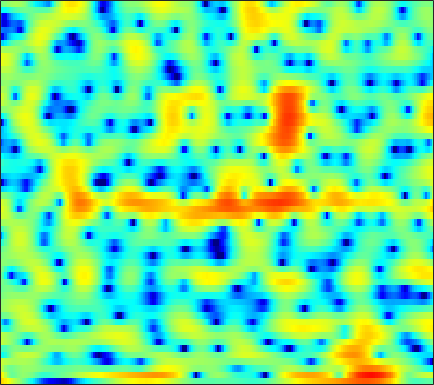

Values plotted in this chart, from the file beside it:
7.0179, 6.4635, 5.708, 4.9362, 4.3431, 3.5344, 2.713, 2.0796, 1.2058, 0.28938, -0.68119, -1.4496, -2.543, -3.7301, -4.693, -6.0849, -7.5993, -8.8155, -10.504, -12.184, -13.661, -14.521, -15.287, -15.773
6.076, 4.551, 2.452, 0.5209, -0.5432, -1.137, -0.9143, -0.5022, 0.05446, 0.4596, 0.6519, 0.6482, 0.4621, 0.0777, -0.3129, -0.9557, -1.684, -2.228, -2.852, -3.246, -3.334, -3.228, -2.935, -2.556
2.873, 1.748, 0.4625, -0.3956, -0.6916, -0.672, -0.3681, -0.07191, 0.3131, 0.6202, 0.8272, 0.9051, 0.9201, 0.8497, 0.7514, 0.5693, 0.34, 0.1389, -0.1398, -0.4124, -0.6632, -0.8306, -1.022, -1.174
3.234, 2.714, 2.181, 1.827, 1.667, 1.574, 1.576, 1.611, 1.681, 1.74, 1.754, 1.717, 1.599, 1.389, 1.175, 0.8183, 0.3553, -0.06927, -0.7488, -1.567, -2.528, -3.341, -4.536, -5.796
-4.435, -4.896, -3.82, -2.155, -1.02, 0.2116, 1.131, 1.665, 2.196, 2.573, 2.809, 2.91, 2.947, 2.874, 2.754, 2.514, 2.162, 1.811, 1.203, 0.3984, -0.638, -1.597, -3.147, -5.026
-2.284, -2.554, -2.186, -1.457, -0.9253, -0.365, -0.05507, 0.02189, -0.04696, -0.2195, -0.4165, -0.5298, -0.5713, -0.4644, -0.296, 0.01472, 0.3542, 0.5811, 0.8048, 0.9074, 0.9013, 0.8362, 0.6969, 0.5292
2.844, 2.428, 1.923, 1.436, 1.041, 0.4183, -0.3787, -1.174, -2.632, -4.73, -7.864, -11.36, -17.12, -13.03, -8.936, -5.337, -2.98, -1.712, -0.4571, 0.4104, 0.9909, 1.285, 1.527, 1.631
2.478, 2.096, 1.64, 1.238, 0.9563, 0.5818, 0.1845, -0.1607, -0.7394, -1.469, -2.272, -2.742, -3.012, -2.721, -2.179, -1.249, -0.3271, 0.2558, 0.8544, 1.232, 1.395, 1.376, 1.174, 0.7893
-2.411, -3.441, -4.224, -3.904, -3.125, -1.857, -0.7051, 0.03481, 0.8239, 1.413, 1.822, 2.048, 2.285, 2.482, 2.587, 2.675, 2.699, 2.662, 2.506, 2.191, 1.692, 1.179, 0.298, -0.8589
-5.862, -8.034, -10.26, -8.669, -6.17, -3.184, -0.9822, 0.2394, 1.456, 2.346, 2.972, 3.283, 3.522, 3.587, 3.527, 3.302, 2.929, 2.558, 1.939, 1.191, 0.3342, -0.3712, -1.378, -2.465
-0.868, -0.8111, -0.6087, -0.2145, 0.194, 0.8301, 1.53, 2.031, 2.587, 2.986, 3.232, 3.301, 3.227, 2.97, 2.657, 2.063, 1.235, 0.4576, -0.792, -2.256, -3.877, -5.105, -6.514, -7.337
0.8133, 1.074, 1.403, 1.749, 2.008, 2.317, 2.573, 2.743, 2.936, 3.032, 3.011, 2.918, 2.665, 2.227, 1.781, 0.9936, -0.06006, -1.056, -2.731, -4.947, -7.995, -11.21, -18, -21.64
0.6309, 0.9017, 1.227, 1.494, 1.678, 1.896, 2.056, 2.132, 2.188, 2.201, 2.144, 2.054, 1.869, 1.581, 1.279, 0.7597, 0.107, -0.4825, -1.408, -2.472, -3.566, -4.331, -5.125, -5.491
-0.4451, -0.09477, 0.2668, 0.5105, 0.6096, 0.705, 0.7676, 0.7803, 0.7561, 0.7408, 0.7566, 0.7779, 0.831, 0.8956, 0.9253, 0.9145, 0.8259, 0.6982, 0.4495, 0.1307, -0.2401, -0.5388, -0.9397, -1.294
-1.009, -0.6209, -0.3484, -0.2837, -0.373, -0.6453, -1.017, -1.31, -1.722, -2.046, -2.096, -1.89, -1.302, -0.4554, 0.2216, 1.061, 1.723, 2.088, 2.396, 2.504, 2.393, 2.194, 1.77, 1.18
-0.3127, -0.5882, -1.254, -2.078, -2.663, -3.449, -4.298, -5.066, -6.558, -9.291, -13.93, -14.64, -8.444, -3.809, -1.412, 0.909, 2.516, 3.367, 4.105, 4.447, 4.459, 4.268, 3.756, 2.92
-0.806, -2.235, -4.992, -9.274, -13.64, -15.41, -10.87, -8.75, -7.297, -6.766, -6.351, -5.591, -3.839, -1.632, -0.07742, 1.624, 2.887, 3.565, 4.114, 4.295, 4.171, 3.873, 3.243, 2.39
0.09859, -0.901, -2.517, -4.295, -5.223, -5.6, -4.888, -3.888, -2.669, -1.583, -0.6529, 0.01186, 0.8952, 1.696, 2.248, 2.867, 3.299, 3.463, 3.461, 3.193, 2.643, 2.017, 0.9166, -0.4606
0.5688, 0.3954, 0.1872, -0.04108, -0.1438, -0.0758, 0.1126, 0.3215, 0.7141, 1.139, 1.546, 1.809, 2.117, 2.356, 2.459, 2.495, 2.396, 2.213, 1.822, 1.233, 0.3881, -0.4225, -1.834, -3.779
-0.1969, 0.06574, 0.3935, 0.716, 0.9032, 1.169, 1.449, 1.615, 1.821, 1.967, 2.056, 2.071, 1.99, 1.823, 1.63, 1.274, 0.8204, 0.4366, -0.1362, -0.769, -1.443, -1.962, -2.716, -3.514
-1.332, -0.7983, -0.1097, 0.5792, 1.073, 1.599, 2.033, 2.295, 2.505, 2.57, 2.48, 2.321, 1.95, 1.4, 0.8833, 0.06229, -0.8861, -1.635, -2.606, -3.395, -3.851, -3.973, -3.852, -3.514
-4.332, -3.079, -1.422, -0.02503, 0.9045, 1.905, 2.593, 2.974, 3.265, 3.334, 3.159, 2.866, 2.279, 1.395, 0.5265, -0.947, -2.871, -4.703, -7.713, -11.09, -12.18, -10.45, -7.476, -5.073
-9.699, -6.094, -2.903, -0.6418, 0.5383, 1.748, 2.596, 2.999, 3.302, 3.354, 3.163, 2.837, 2.202, 1.29, 0.3999, -1.093, -3.001, -4.718, -7.397, -10.04, -10.78, -9.62, -7.187, -4.948
-2.866, -1.977, -0.7862, 0.2765, 0.9775, 1.649, 2.153, 2.393, 2.55, 2.515, 2.321, 2.072, 1.535, 0.8367, 0.1797, -0.8506, -2.011, -2.948, -4.166, -5.132, -5.71, -5.777, -5.367, -4.497
1.143, 1.31, 1.59, 1.702, 1.796, 1.839, 1.752, 1.694, 1.598, 1.467, 1.317, 1.203, 0.9215, 0.5199, 0.1021, -0.6525, -1.632, -2.557, -4.012, -5.798, -7.796, -9.133, -9.848, -8.418
3.264, 3.111, 2.817, 2.329, 1.789, 1.031, 0.1037, -0.5239, -1.145, -1.248, -0.9992, -0.6884, -0.1819, 0.09158, 0.1287, -0.09255, -0.7033, -1.398, -2.823, -4.91, -7.94, -11.03, -13.78, -10.44
3.949, 3.658, 2.865, 1.863, 0.7194, -1.332, -4.154, -7.278, -12.72, -12.01, -7.035, -4.486, -2.201, -0.7045, 0.02634, 0.6039, 0.7762, 0.6667, 0.2482, -0.3922, -1.2, -1.687, -2.178, -2.263
3.417, 3.073, 2.338, 1.28, 0.3564, -1.371, -3.249, -4.862, -6.617, -6.56, -5.249, -3.856, -2.234, -0.8628, 0.006175, 0.9067, 1.581, 1.888, 2.153, 2.168, 1.994, 1.682, 1.032, 0.01918
0.2519, -0.09418, -0.4181, -1.036, -1.377, -2.217, -2.996, -3.629, -4.396, -4.92, -5.083, -4.982, -4.333, -3.342, -2.445, -1.209, -0.07487, 0.6671, 1.49, 2.038, 2.375, 2.405, 2.248, 1.725
-7.127, -7.12, -6.386, -5.792, -5.57, -5.486, -6.019, -6.632, -7.821, -9.818, -12.21, -14.29, -14.58, -11.37, -8.866, -6.044, -3.857, -2.499, -1.061, 0.08143, 0.9779, 1.527, 2.114, 2.555
-26.55, -16.5, -11.82, -9.133, -8.212, -7.494, -7.546, -7.958, -9.051, -10.8, -13.12, -14.92, -15.31, -12.84, -10.69, -8.213, -6.185, -4.913, -3.434, -2.048, -0.8036, 0.1057, 1.198, 2.223
-8.047, -8.13, -7.46, -6.962, -6.504, -6.331, -6.232, -6.395, -6.796, -7.276, -7.846, -8.119, -8.387, -8.338, -8.19, -7.897, -7.553, -7.163, -6.338, -5.029, -3.334, -1.984, -0.2529, 1.318
-3.646, -3.96, -4.153, -4.351, -4.339, -4.455, -4.515, -4.595, -4.743, -4.912, -5.21, -5.429, -5.86, -6.504, -7.203, -8.622, -11.05, -13.86, -17.35, -12.72, -7.474, -4.581, -1.657, 0.5874
-2.927, -3.234, -3.771, -4.041, -4.304, -4.387, -4.504, -4.472, -4.34, -4.213, -4.059, -4.027, -4.091, -4.425, -4.896, -5.829, -7.096, -8.008, -8.475, -7.018, -4.525, -2.699, -0.5527, 1.182
-5.005, -5.364, -5.871, -6.333, -6.829, -7.308, -7.489, -7.265, -6.47, -5.335, -4.146, -3.392, -2.587, -2.005, -1.71, -1.47, -1.287, -1.154, -0.807, -0.2865, 0.42, 0.9736, 1.729, 2.369
-9.741, -9.35, -8.821, -9.546, -10.47, -13.64, -19, -19.62, -12.4, -7.542, -4.477, -2.707, -0.9938, 0.2757, 0.9961, 1.71, 2.208, 2.476, 2.765, 2.955, 3.05, 3.066, 2.969, 2.746
-12.54, -10.4, -9.088, -8.606, -8.578, -9.22, -9.434, -8.825, -6.761, -4.267, -1.934, -0.5395, 1.047, 2.205, 2.865, 3.504, 3.893, 4.066, 4.096, 3.959, 3.627, 3.263, 2.553, 1.586
-7.856, -7.445, -6.744, -5.799, -5.309, -4.372, -3.498, -2.722, -1.589, -0.3717, 0.7804, 1.56, 2.44, 3.103, 3.45, 3.716, 3.777, 3.684, 3.389, 2.914, 2.285, 1.677, 0.7315, -0.4731
-8.012, -7.603, -6.222, -4.802, -3.66, -2.268, -0.9973, -0.1423, 0.906, 1.787, 2.515, 2.981, 3.383, 3.605, 3.619, 3.439, 3.034, 2.571, 1.835, 0.9433, -0.01706, -0.7411, -1.696, -2.618
-20.77, -13.51, -8.021, -4.611, -2.627, -0.7441, 0.7896, 1.702, 2.698, 3.425, 3.949, 4.199, 4.301, 4.155, 3.856, 3.203, 2.224, 1.267, -0.2774, -2.071, -3.976, -5.18, -6.271, -6.553
-5.715, -5.085, -3.378, -1.593, -0.4791, 0.9012, 2, 2.696, 3.438, 4.013, 4.379, 4.475, 4.428, 4.066, 3.583, 2.613, 1.211, -0.1666, -2.657, -6.064, -11.22, -17.98, -23.37, -14.49
0.3012, 0.2649, 0.4584, 0.7086, 0.9868, 1.395, 1.82, 2.174, 2.663, 3.136, 3.49, 3.659, 3.683, 3.432, 3.037, 2.189, 0.9355, -0.2861, -2.283, -4.739, -7.424, -9.185, -10.67, -10.91
2.635, 2.319, 1.723, 1.064, 0.5902, -0.09338, -0.4113, -0.3126, 0.3281, 1.249, 2.201, 2.804, 3.301, 3.482, 3.378, 2.915, 2.082, 1.235, -0.1662, -1.827, -3.67, -5.151, -7.029, -8.805
3.425, 2.925, 1.867, 0.2985, -1.442, -4.986, -10.52, -11.85, -5.968, -1.759, 0.9019, 2.226, 3.418, 4.056, 4.231, 4.118, 3.647, 3.054, 1.952, 0.4782, -1.388, -3.114, -6.106, -10.27
1.919, 1.738, 1.193, 0.1561, -0.9886, -2.76, -4.242, -4.389, -3.02, -1.065, 0.6384, 1.671, 2.668, 3.273, 3.507, 3.548, 3.295, 2.91, 2.155, 1.104, -0.2607, -1.482, -3.4, -5.517
0.1477, 0.5093, 0.6642, 0.5175, 0.2753, -0.02982, -0.2781, -0.315, -0.1522, 0.2093, 0.6613, 0.9985, 1.388, 1.686, 1.832, 1.899, 1.801, 1.633, 1.256, 0.7352, 0.06417, -0.5211, -1.32, -2.092
0.5329, 0.9054, 1.121, 1.15, 1.1, 0.9004, 0.6467, 0.4513, 0.2046, 0.01417, -0.1007, -0.1565, -0.1316, -0.01247, 0.1118, 0.2944, 0.4503, 0.5219, 0.5259, 0.4152, 0.2058, -0.004286, -0.3421, -0.6953
2.418, 2.457, 2.412, 2.227, 1.999, 1.545, 0.9801, 0.4572, -0.3444, -1.238, -2.121, -2.644, -2.984, -2.814, -2.402, -1.662, -0.9071, -0.4382, 0.03361, 0.2955, 0.379, 0.3459, 0.1836, -0.06122
4.232, 4.01, 3.697, 3.286, 2.882, 2.198, 1.312, 0.44, -1.045, -3.075, -5.989, -8.877, -12.28, -10.02, -7.007, -3.993, -1.955, -0.9063, 0.02869, 0.5281, 0.6749, 0.6052, 0.3154, -0.1246
4.513, 4.161, 3.752, 3.342, 2.949, 2.408, 1.669, 0.9471, -0.2797, -1.952, -4.155, -5.983, -7.588, -6.478, -4.63, -2.317, -0.6321, 0.2541, 0.9639, 1.198, 0.9759, 0.5294, -0.373, -1.573
1.851, 1.499, 1.216, 1.149, 1.196, 1.212, 1.126, 1.012, 0.7351, 0.3673, 0.06067, -0.05191, -0.01054, 0.3589, 0.817, 1.517, 2.115, 2.421, 2.545, 2.265, 1.521, 0.6007, -1.229, -3.949
-6.457, -6.838, -5.751, -4.162, -3.054, -2.089, -1.363, -0.9545, -0.5163, -0.05076, 0.4756, 0.8926, 1.54, 2.227, 2.73, 3.315, 3.759, 3.94, 3.929, 3.565, 2.804, 1.926, 0.2997, -1.957
-16.34, -16.38, -12.1, -9.032, -7.731, -6.445, -5.754, -5.484, -5.034, -4.254, -3.096, -2.004, -0.4264, 1.043, 1.984, 3.013, 3.776, 4.152, 4.394, 4.342, 3.977, 3.502, 2.629, 1.528
-10.18, -10.79, -11.11, -10.8, -10.39, -10.2, -10.87, -12.1, -15.15, -17.2, -11.76, -7.88, -4.181, -1.503, 0.03234, 1.597, 2.718, 3.317, 3.853, 4.117, 4.138, 4.021, 3.684, 3.202
-14.56, -17.01, -16.9, -14.5, -12.85, -11.71, -11.39, -11.64, -12.38, -12.11, -9.764, -7.442, -4.597, -2.367, -1.016, 0.3941, 1.427, 2.026, 2.613, 2.996, 3.231, 3.324, 3.357, 3.289
-13.73, -16.15, -15.7, -12.51, -10.63, -8.694, -7.382, -6.704, -5.933, -5.121, -4.175, -3.383, -2.376, -1.452, -0.8558, -0.1843, 0.3396, 0.6622, 0.9934, 1.266, 1.51, 1.689, 1.967, 2.268
-4.929, -5.127, -4.884, -4.343, -3.719, -2.952, -2.293, -1.884, -1.435, -1.107, -0.8702, -0.7797, -0.7618, -0.8335, -0.9516, -1.153, -1.332, -1.477, -1.63, -1.728, -1.745, -1.63, -1.215, -0.4195
-0.3981, -0.09194, 0.2843, 0.6541, 0.9207, 1.218, 1.42, 1.503, 1.458, 1.209, 0.7213, 0.1776, -0.7588, -1.986, -3.039, -4.493, -5.699, -6.279, -6.727, -7.299, -8.393, -9.502, -10.05, -7.555
